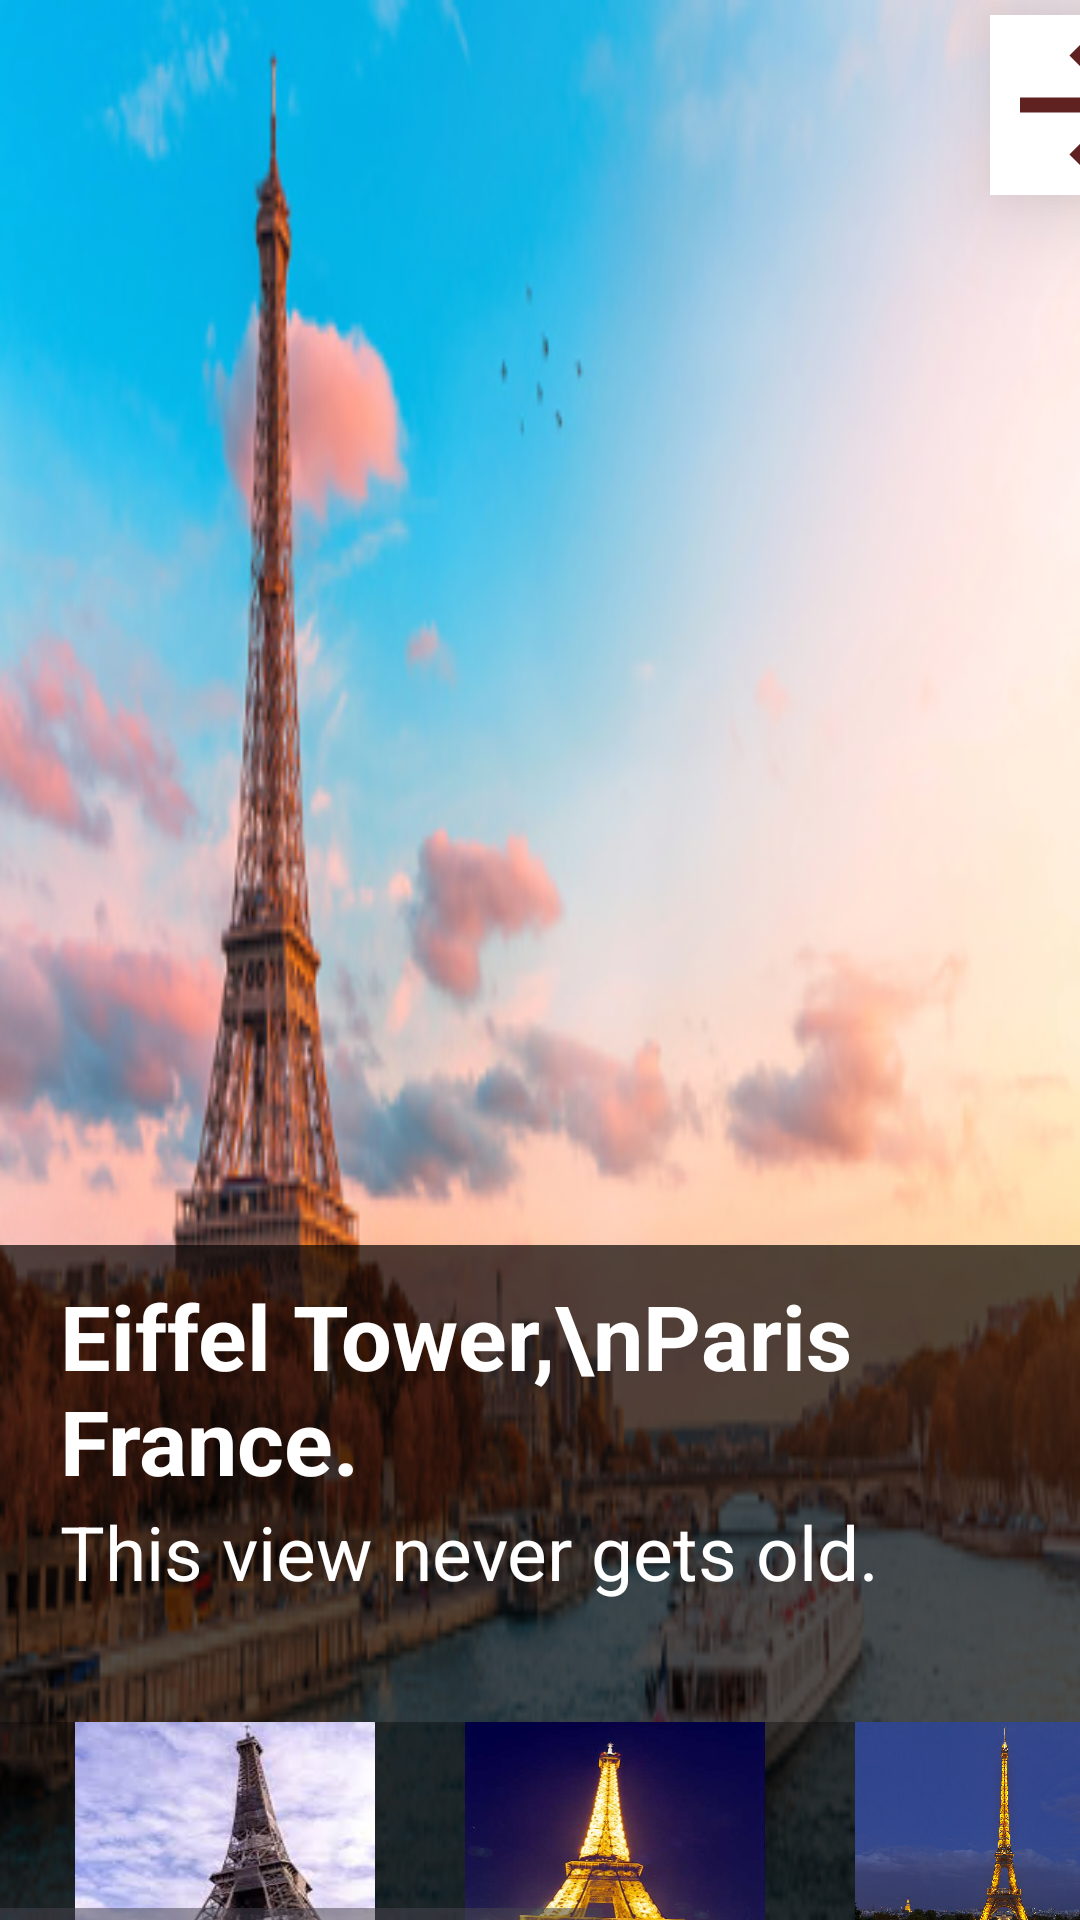

Layout XML and referenced resources for this Android screen:
<!-- AndroidManifest.xml: application theme Theme.AdventurePlus -->
<!-- res/layout/activity_display.xml -->
<?xml version="1.0" encoding="utf-8"?>
<LinearLayout
    xmlns:android="http://schemas.android.com/apk/res/android"
    xmlns:app="http://schemas.android.com/apk/res-auto"
    xmlns:tools="http://schemas.android.com/tools"
    android:layout_width="match_parent"
    android:layout_height="match_parent"
    android:orientation="vertical"
    android:background="@drawable/effieltower01"
    tools:context=".DisplayActivity">

    <ImageView
        android:id="@+id/arrowForward"
        android:src="@drawable/baseline_arrow_forward_24"
        android:background="@color/white"
        android:layout_marginStart="330dp"
        android:layout_marginTop="5dp"
        android:elevation="20dp"
        android:layout_width="60dp"
        android:layout_height="60dp"/>
    
    <LinearLayout
        android:layout_width="match_parent"
        android:layout_height="match_parent"
        android:orientation="vertical"
        android:layout_marginTop="350dp"
        android:background="#AE000000">


        <TextView
            android:text="Eiffel Tower,\nParis France."
            android:textColor="@color/white"
            android:textSize="30sp"
            android:textStyle="bold"
            android:layout_marginStart="20dp"
            android:layout_marginTop="10dp"
            android:layout_width="wrap_content"
            android:layout_height="wrap_content"/>
        <TextView
            android:text="This view never gets old."
            android:textColor="@color/white"
            android:textSize="25sp"
            android:layout_marginStart="20dp"
            android:layout_width="wrap_content"
            android:layout_height="wrap_content"/>

        <HorizontalScrollView
            android:layout_width="match_parent"
            android:layout_height="wrap_content">

            <LinearLayout
                android:layout_width="match_parent"
                android:layout_height="100dp"
                android:layout_marginTop="40dp"
                android:background="#59000000"
                android:orientation="horizontal">

                <ImageView
                    android:layout_width="100dp"
                    android:layout_height="100dp"
                    android:layout_marginStart="25dp"
                    android:scaleType="fitXY"
                    android:src="@drawable/eiffeltower1" />

                <ImageView
                    android:layout_width="100dp"
                    android:layout_height="100dp"
                    android:layout_marginStart="30dp"
                    android:scaleType="fitXY"
                    android:src="@drawable/eiffeltower2" />

                <ImageView
                    android:layout_width="100dp"
                    android:layout_height="100dp"
                    android:layout_marginStart="30dp"
                    android:scaleType="fitXY"
                    android:src="@drawable/eiffeltower3" />

                <ImageView
                    android:layout_width="100dp"
                    android:layout_height="100dp"
                    android:layout_marginStart="30dp"
                    android:scaleType="fitXY"
                    android:src="@drawable/eiffeltower2" />

                <ImageView
                    android:layout_width="100dp"
                    android:layout_height="100dp"
                    android:layout_marginStart="30dp"
                    android:scaleType="fitXY"
                    android:src="@drawable/eiffeltower3" />

            </LinearLayout>

        </HorizontalScrollView>

    </LinearLayout>

</LinearLayout>
<!-- resources referenced by this layout -->
<resources>
  <color name="white">#FFFFFFFF</color>
  <!-- drawable baseline_arrow_forward_24 (drawable) -->
  <vector android:alpha="0.9" android:autoMirrored="true"
      android:height="30dp" android:tint="#4E0707"
      android:viewportHeight="24" android:viewportWidth="24"
      android:width="30dp" xmlns:android="http://schemas.android.com/apk/res/android">
      <path android:fillColor="@android:color/white" android:pathData="M12,4l-1.41,1.41L16.17,11H4v2h12.17l-5.58,5.59L12,20l8,-8z"/>
  </vector>
  <!-- drawable effieltower01: png bitmap (drawable, 214259 bytes) -->
  <!-- drawable eiffeltower1: png bitmap (drawable, 9953 bytes) -->
  <!-- drawable eiffeltower2: png bitmap (drawable, 35547 bytes) -->
  <!-- drawable eiffeltower3: png bitmap (drawable, 181243 bytes) -->
  <style name="Theme.AdventurePlus" parent="Base.Theme.AdventurePlus" />
  <style name="Base.Theme.AdventurePlus" parent="Theme.Material3.DayNight.NoActionBar">
          
          
      </style>
</resources>
